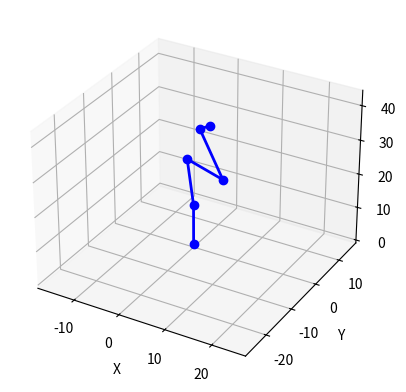

The matplotlib source for this figure:
# Inverse Kinematic Simulation Program, V2.2.3
# Given robot parameters and a target end effector position, find angles for each joint
# Author(s): Carson Baker
# Last Updated: 4/1/2025

import numpy as np
import matplotlib.pyplot as plt

# Forward kinematics function
def forward_kinematics(joints, DH_params, DOF, T0):
    joint_positions = np.zeros((DOF + 1, 3))
    T = T0.copy()

    for i in range(DOF):
        d, a, alpha = DH_params[i]
        theta = joints[i]

        # Transformation matrix for each joint
        T_i = np.array([
            [np.cos(theta), -np.sin(theta) * np.cos(alpha), np.sin(theta) * np.sin(alpha), a * np.cos(theta)],
            [np.sin(theta), np.cos(theta) * np.cos(alpha), -np.cos(theta) * np.sin(alpha), a * np.sin(theta)],
            [0, np.sin(alpha), np.cos(alpha), d],
            [0, 0, 0, 1]
        ])

        # Update the total transformation
        T = T @ T_i

        # Store the position of each joint
        joint_positions[i + 1] = T[:3, 3]

    return joint_positions

# Numerical Jacobian calculation
def compute_jacobian(joints, DH_params, DOF, T0, delta=1e-4):
    J = np.zeros((3, DOF))
    initial_positions = forward_kinematics(joints, DH_params, DOF, T0)

    for i in range(DOF):
        joints_delta = joints.copy()
        joints_delta[i] += delta

        # Perturb joint and get new positions
        new_positions = forward_kinematics(joints_delta, DH_params, DOF, T0)

        # Compute the position difference
        J[:, i] = (new_positions[-1] - initial_positions[-1]) / delta

    return J

# Damped Least Squares Inverse Kinematics
def inverse_kinematics(target, joints_init, DH_params, DOF, T0, max_iterations=1000, tolerance=1e-6, damping=0.01):
    joints = joints_init.copy()
    joint_positions = forward_kinematics(joints, DH_params, DOF, T0)

    # Define joint limits
    joint_limits = [
        [-np.pi, np.pi],        # Base rotation
        [0, np.pi],        # Shoulder
        [-np.pi, np.pi],        # Elbow
        [-np.pi, np.pi],        # Wrist pitch
        [-np.pi/2, np.pi/2]         # Wrist roll
    ]

    os = 0  # Oscillation counter
    prev_error = float('inf')

    for iteration in range(max_iterations):
        # Compute the error vector (position only)
        error = target[:3, 3] - joint_positions[-1]
        error_norm = np.linalg.norm(error)

        # Check for convergence
        if error_norm < tolerance:
            print(f"Converged in {iteration} iterations. Final error: {error_norm:.6f}")
            return joints, joint_positions, error_norm, True

        # Compute the Jacobian
        J = compute_jacobian(joints, DH_params, DOF, T0)

        # Damped Least Squares solution
        J_T = J.T
        delta_joints = J_T @ np.linalg.inv(J @ J_T + damping**2 * np.eye(3)) @ error

        # Update joint values and enforce joint limits
        joints += delta_joints
        for i in range(DOF):
            joints[i] = np.clip(joints[i], joint_limits[i][0], joint_limits[i][1])

        # Update joint positions
        joint_positions = forward_kinematics(joints, DH_params, DOF, T0)

        # Oscillation detection
        if error_norm >= prev_error - 1e-3:
            os += 1
        else:
            os = 0

        if os >= 5:
            print("Warning: Potential divergence or oscillation detected.")
            break

        prev_error = error_norm

    print(f"IK failed to converge after {max_iterations} iterations. Final error: {error_norm:.6f}")
    return joints, joint_positions, error_norm, False

# Utility function to ensure equal axis scaling in 3D plot
def set_axes_equal(ax):
    ranges = [ax.get_xlim(), ax.get_ylim(), ax.get_zlim()]
    midpoints = np.mean(ranges, axis=1)
    max_range = max(abs(r[1] - r[0]) for r in ranges)
    for center, axis in zip(midpoints, [ax.set_xlim, ax.set_ylim, ax.set_zlim]):
        axis(center - max_range / 2, center + max_range / 2)

# Visualization function
def plot_robot(joint_positions):
    fig = plt.figure()
    ax = fig.add_subplot(111, projection='3d')

    # Plot links
    ax.plot(joint_positions[:, 0], joint_positions[:, 1], joint_positions[:, 2], 'bo-', linewidth=2)

    # Set labels
    ax.set_xlabel('X')
    ax.set_ylabel('Y')
    ax.set_zlabel('Z')

    # Ensure equal axis scaling
    set_axes_equal(ax)

    plt.show()

# Example usage
if __name__ == "__main__":
    DOF = 5
    T0 = np.eye(4)

    # Order: d, a, alpha
    d1 = 12
    d2 = 0
    d3 = 10.5
    d4 = 18
    d5 = 0

    a1 = 0
    a2 = 14.5
    a3 = 0
    a4 = 0
    a5 = 2.5

    alpha1 = np.radians( 90 )
    alpha2 = np.radians( 0 )
    alpha3 = np.radians( 90 )
    alpha4 = np.radians( -90 )
    alpha5 = np.radians( 0 )

    DH_params = [
        [d1, a1, alpha1],
        [d2, a2, alpha2],
        [d3, a3, alpha3],
        [d4, a4, alpha4],
        [d5, a5, alpha5]
    ]
    # Initial joint values
    joints_init = np.radians(np.array([0.0, 90.0, -90.0, 0.0, 0.0]))

    # Target position
    target = np.eye(4)
    target[:3, 3] = [8.266, -8.038, 43.343]

    # Run inverse kinematics
    joints_rad, joint_positions, error, converged = inverse_kinematics(target, joints_init, DH_params, DOF, T0)
    joints_deg = np.degrees(joints_rad)

    print("Joint angles [deg]:", joints_deg)

    # Plot the robot configuration
    plot_robot(joint_positions)
